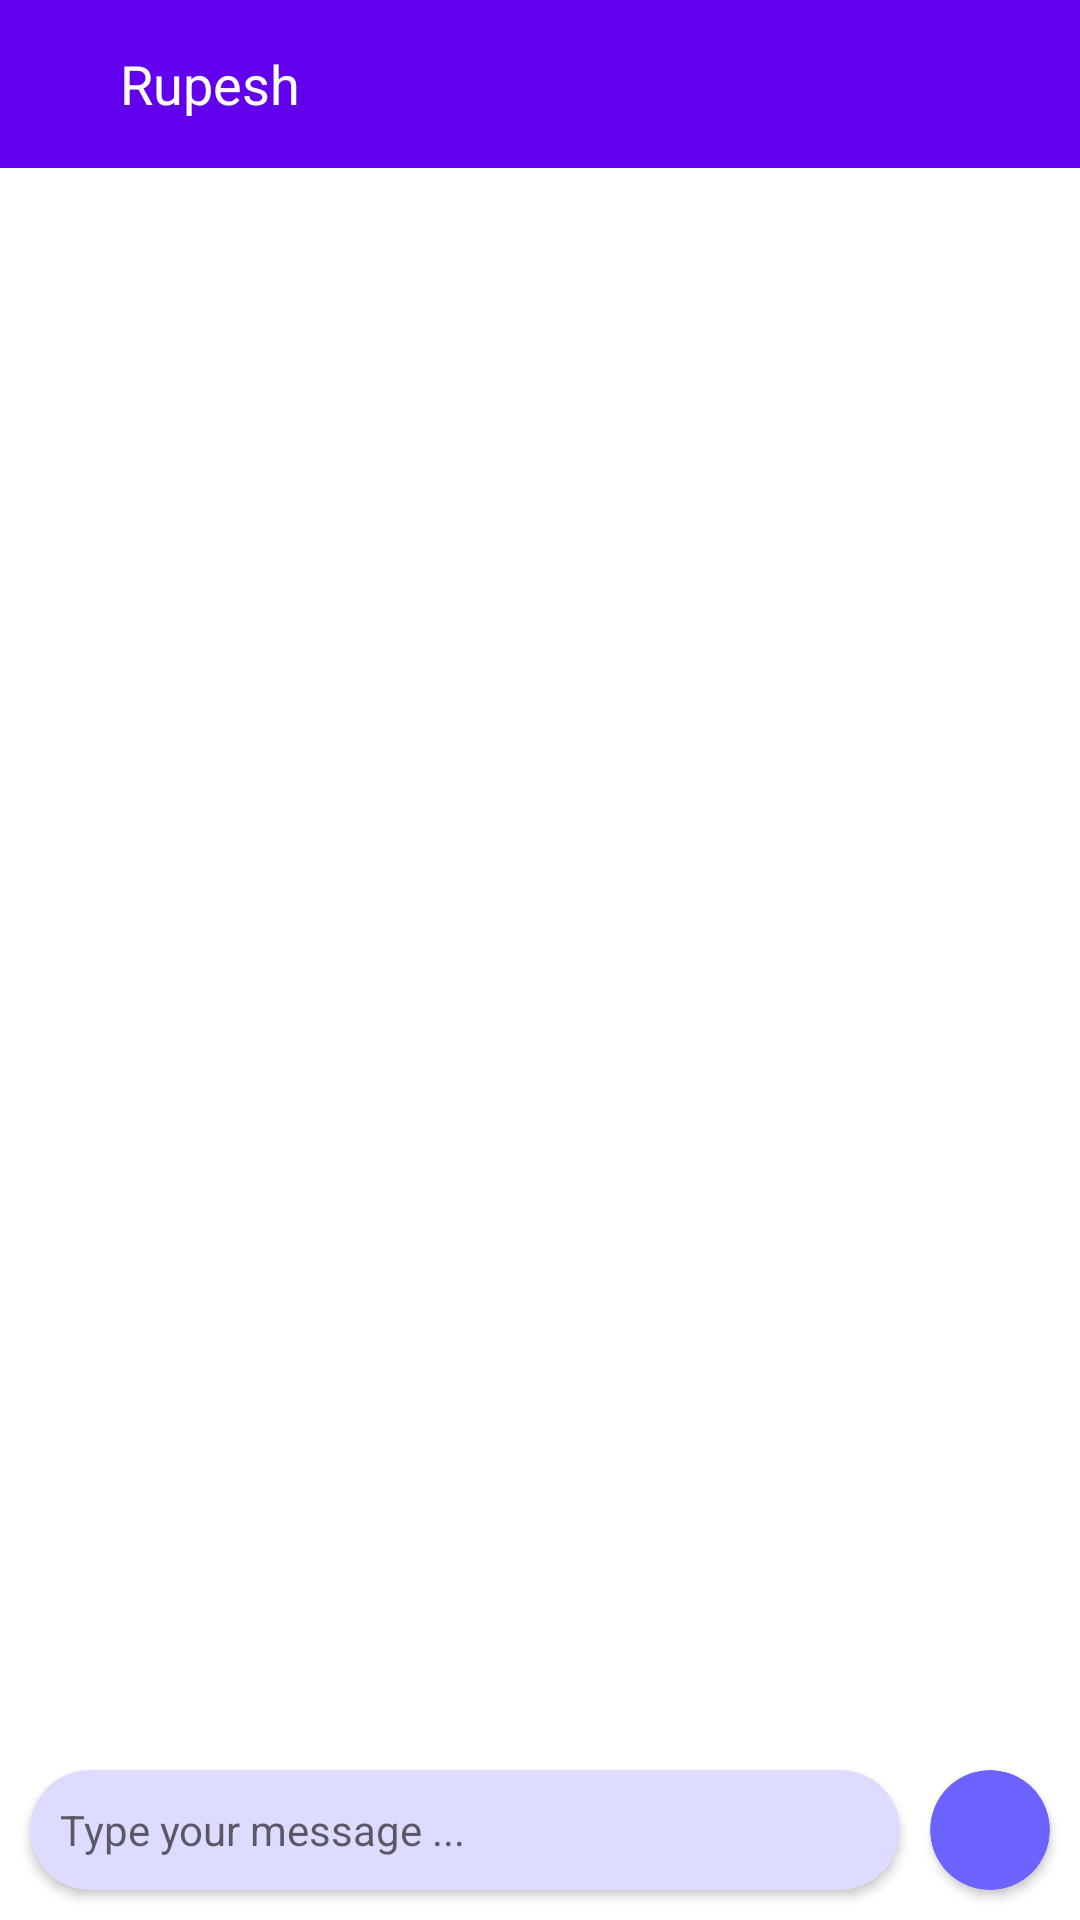

This screen was rendered from an Android layout file. Write that file and the resources it references.
<!-- AndroidManifest.xml: application theme Theme.SmartChat -->
<!-- res/layout/activity_chat.xml -->
<?xml version="1.0" encoding="utf-8"?>
<RelativeLayout xmlns:android="http://schemas.android.com/apk/res/android"
    xmlns:app="http://schemas.android.com/apk/res-auto"
    xmlns:tools="http://schemas.android.com/tools"
    android:layout_width="match_parent"
    android:layout_height="match_parent"
    tools:context=".ChatActivity">

    <RelativeLayout
        android:id="@+id/chatToolBar"
        android:layout_width="match_parent"
        android:layout_height="?android:attr/actionBarSize"
        android:background="@color/purple_500">

        <LinearLayout
            android:layout_width="match_parent"
            android:layout_height="match_parent"
            android:layout_alignParentStart="true"
            android:layout_alignParentTop="true"
            android:layout_alignParentBottom="true"
            android:layout_marginStart="0dp"
            android:layout_marginTop="0dp"
            android:layout_marginBottom="0dp">

            <ImageButton
                android:id="@+id/chatBackBtn"
                android:layout_width="wrap_content"
                android:layout_height="wrap_content"
                android:layout_gravity="center_vertical"
                android:layout_marginStart="15dp"
                android:background="@android:color/transparent"
                android:src="@drawable/ic_baseline_arrow_back_24_white" />


            <LinearLayout
                android:layout_width="wrap_content"
                android:layout_height="wrap_content"
                android:layout_gravity="center_vertical"
                android:orientation="vertical"
                android:layout_marginStart="20dp">

                <TextView
                    android:id="@+id/receiverName"
                    android:layout_width="wrap_content"
                    android:layout_height="wrap_content"
                    android:layout_gravity="center_vertical"
                    android:layout_marginStart="5dp"
                    android:text="Rupesh"
                    android:textColor="@color/white"
                    android:textSize="18sp" />
            </LinearLayout>
        </LinearLayout>


    </RelativeLayout>

    <androidx.recyclerview.widget.RecyclerView
        android:id="@+id/messageAdapter"
        android:layout_width="match_parent"
        android:layout_height="wrap_content"
        android:layout_above="@id/ll3"
        android:layout_below="@+id/chatToolBar" />

    <LinearLayout
        android:id="@+id/ll3"
        android:layout_width="match_parent"
        android:layout_height="wrap_content"
        android:layout_alignParentBottom="true"
        android:layout_margin="5dp">

        <androidx.cardview.widget.CardView
            android:layout_width="match_parent"
            android:layout_height="40dp"
            android:layout_margin="5dp"
            android:layout_weight="1"
            app:cardBackgroundColor="@color/chatArea"
            app:cardCornerRadius="990dp">

            <EditText
                android:id="@+id/textMessage"
                android:layout_width="match_parent"
                android:layout_height="wrap_content"
                android:layout_gravity="center_vertical"
                android:background="@null"
                android:hint="Type your message ..."
                android:paddingStart="10dp"
                android:paddingLeft="10dp"
                android:textSize="14sp" />
        </androidx.cardview.widget.CardView>

        <androidx.cardview.widget.CardView
            android:id="@+id/sendBtn"
            android:layout_width="40dp"
            android:layout_height="40dp"
            android:layout_gravity="center_vertical"
            android:layout_margin="5dp"
            app:cardBackgroundColor="@color/ChatBox"
            app:cardCornerRadius="990dp">

            <ImageView
                android:layout_width="wrap_content"
                android:layout_height="wrap_content"
                android:layout_gravity="center"
                android:background="@drawable/ic_baseline_send_24" />

        </androidx.cardview.widget.CardView>
    </LinearLayout>
</RelativeLayout>
<!-- resources referenced by this layout -->
<resources>
  <color name="ChatBox">#6C63FF</color>
  <color name="chatArea">#DDDBFE</color>
  <color name="purple_500">#FF6200EE</color>
  <color name="white">#FFFFFFFF</color>
  <style name="Theme.SmartChat" parent="Theme.MaterialComponents.DayNight.DarkActionBar">
          
          <item name="colorPrimary">@color/purple_500</item>
          <item name="colorPrimaryVariant">@color/purple_700</item>
          <item name="colorOnPrimary">@color/white</item>
          
          <item name="colorSecondary">@color/teal_200</item>
          <item name="colorSecondaryVariant">@color/teal_700</item>
          <item name="colorOnSecondary">@color/black</item>
          
          <item name="android:statusBarColor" tools:targetApi="l">?attr/colorPrimaryVariant</item>
          
  
  
      </style>
  <color name="purple_700">#FF3700B3</color>
  <color name="teal_200">#FF03DAC5</color>
  <color name="teal_700">#FF018786</color>
  <color name="black">#FF000000</color>
</resources>
